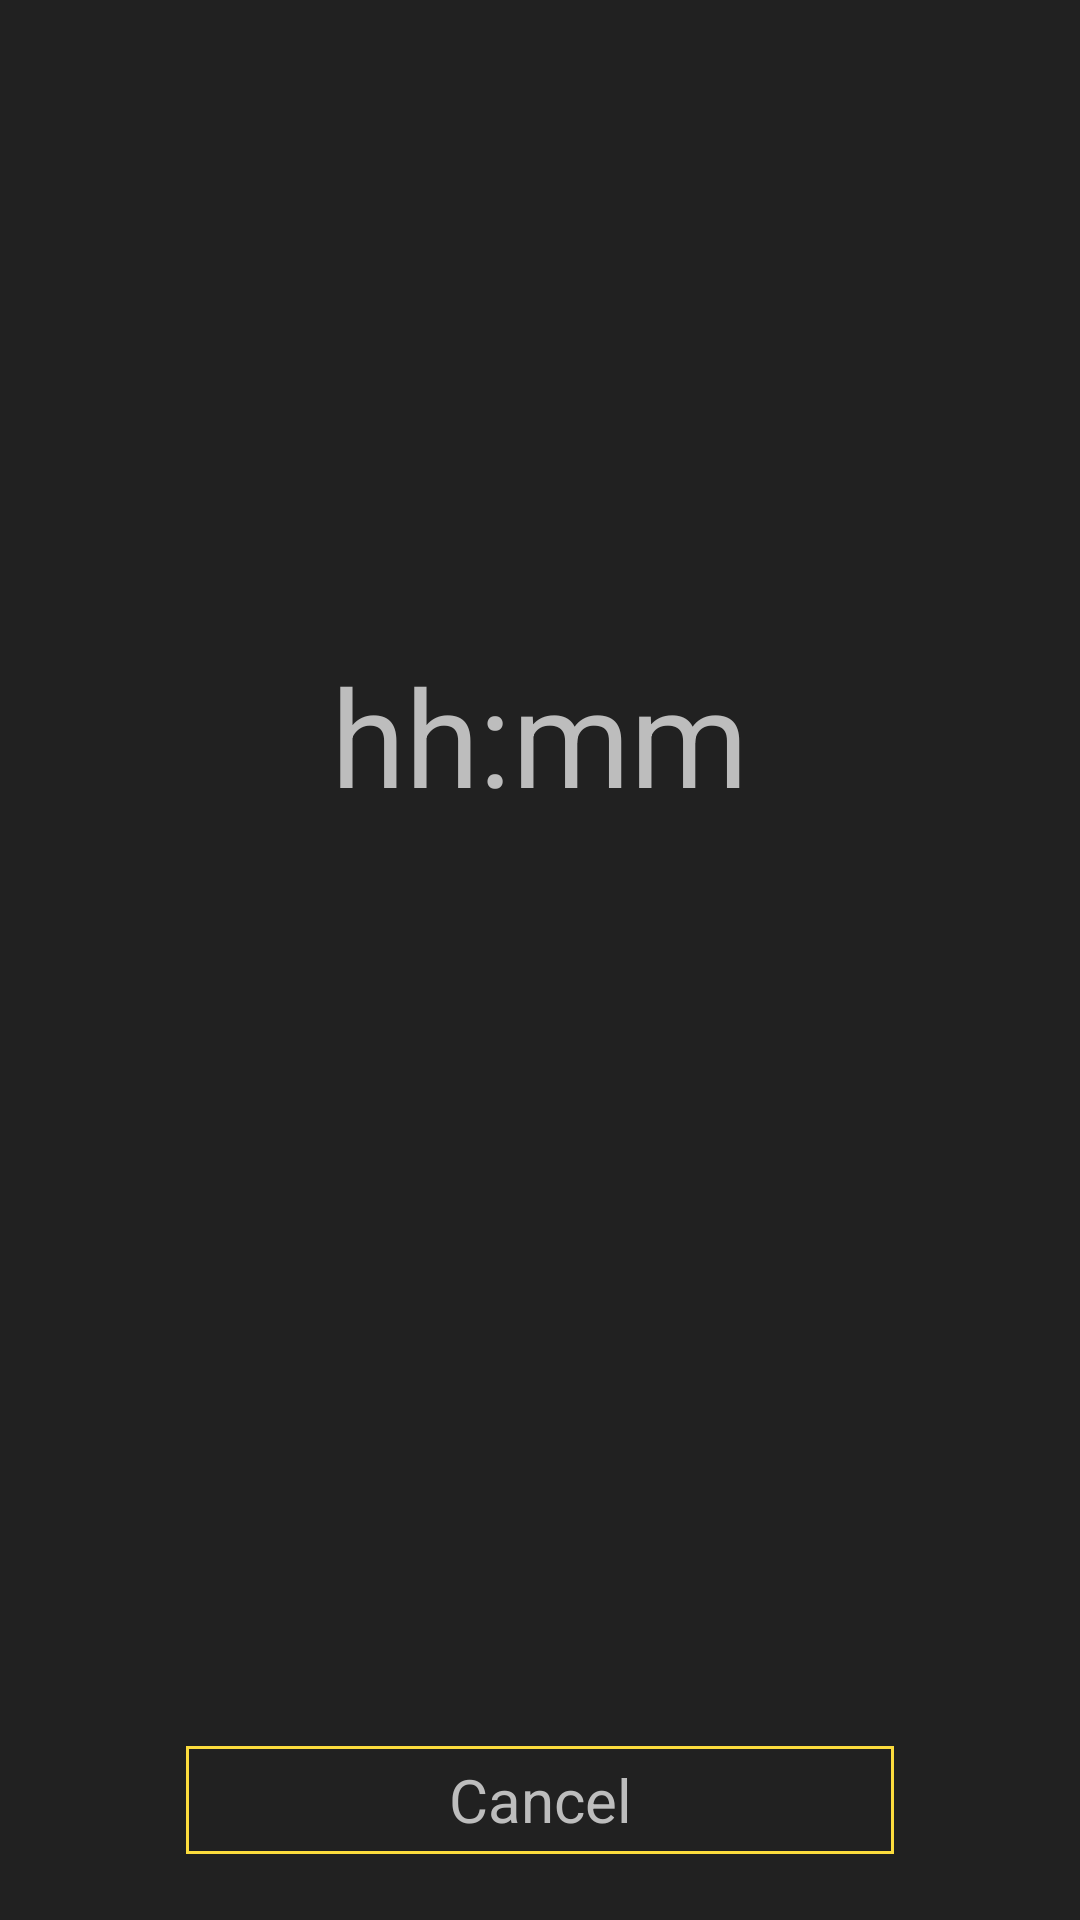

Write the Android layout XML for this screen, with the resource values it uses.
<!-- AndroidManifest.xml: application theme AppTheme -->
<!-- res/layout/view_timer_in_progress.xml -->
<?xml version="1.0" encoding="utf-8"?>
<LinearLayout xmlns:android="http://schemas.android.com/apk/res/android"
    android:id="@+id/more_base_container"
    android:layout_width="match_parent"
    android:layout_height="match_parent"
    android:background="@color/primaryGrey"
    android:orientation="vertical">

    <FrameLayout
        android:layout_width="match_parent"
        android:layout_height="wrap_content"
        android:layout_marginTop="70dp">

        <ProgressBar
            android:id="@+id/pb_timerIP"
            style="?android:attr/progressBarStyleHorizontal"
            android:layout_width="match_parent"
            android:layout_height="350dp"
            android:max="10000"
            android:progress="0"
            android:progressDrawable="@drawable/circular" />

        <TextView
            android:id="@+id/TIP_tv_time"
            android:layout_width="wrap_content"
            android:layout_height="wrap_content"
            android:layout_gravity="center"
            android:gravity="center"
            android:text="@string/TIPreplaceTime"
            android:textColor="@color/primaryTextColor"
            android:textSize="45sp" />

    </FrameLayout>

    <LinearLayout
        android:layout_width="match_parent"
        android:layout_height="match_parent"
        android:layout_gravity="bottom"
        android:orientation="horizontal">

        <TextView
            android:id="@+id/tempButtonIP"
            android:layout_width="match_parent"
            android:layout_height="@dimen/button_height"
            android:layout_gravity="bottom"
            android:layout_marginBottom="@dimen/buttonBottomOffset"
            android:layout_marginLeft="@dimen/buttonLeftRightOffset"
            android:layout_marginRight="@dimen/buttonLeftRightOffset"
            android:background="@drawable/button_border"
            android:gravity="center"
            android:padding="5dp"
            android:text="@string/timer_cancel"
            android:textColor="@color/primaryTextColor"
            android:textSize="@dimen/buttonTextSize" />
    </LinearLayout>
</LinearLayout>
<!-- resources referenced by this layout -->
<resources>
  <color name="primaryGrey">#212121</color>
  <color name="primaryTextColor">#bdbdbd</color>
  <dimen name="buttonBottomOffset">10dp</dimen>
  <dimen name="buttonLeftRightOffset">60dp</dimen>
  <dimen name="buttonTextSize">20sp</dimen>
  <dimen name="button_height">40dp</dimen>
  <!-- drawable button_border (drawable) -->
  <?xml version="1.0" encoding="utf-8"?>
  <layer-list xmlns:android="http://schemas.android.com/apk/res/android">
      <item android:top="2dp" android:left="2dp" android:right="2dp" android:bottom="2dp">
          <shape android:shape="rectangle">
              <stroke android:width="1dp"
                  android:color="@color/primaryYellow" />
              <solid android:color="@color/primaryGrey" />
          </shape>
      </item>
  </layer-list>
  <!-- drawable circular (drawable) -->
  <?xml version="1.0" encoding="utf-8"?>
  <layer-list xmlns:android="http://schemas.android.com/apk/res/android">
      <item android:id="@android:id/secondaryProgress">
          <shape
              android:innerRadiusRatio="3"
              android:shape="ring"
              android:thicknessRatio="20.0"
              android:useLevel="true">
  
  
              <gradient
                  android:centerColor="@color/primaryTextColor"
                  android:endColor="@color/primaryTextColor"
                  android:startColor="@color/primaryTextColor"
                  android:type="sweep" />
          </shape>
      </item>
  
      <item android:id="@android:id/progress">
          <rotate
              android:fromDegrees="270"
              android:pivotX="50%"
              android:pivotY="50%"
              android:toDegrees="270">
  
              <shape
                  android:innerRadiusRatio="3"
                  android:shape="ring"
                  android:thicknessRatio="20.0"
                  android:useLevel="true">
  
  
                  <rotate
                      android:fromDegrees="0"
                      android:pivotX="50%"
                      android:pivotY="50%"
                      android:toDegrees="360" />
  
                  <gradient
                      android:centerColor="@color/primaryYellow"
                      android:endColor="@color/primaryYellow"
                      android:startColor="@color/primaryYellow"
                      android:type="sweep" />
  
              </shape>
          </rotate>
      </item>
  </layer-list>
  <string name="TIPreplaceTime">hh:mm</string>
  <string name="timer_cancel">Cancel</string>
  <style name="AppTheme" parent="Theme.AppCompat.NoActionBar">
          
          <item name="colorPrimary">@color/primaryGrey</item>
          <item name="colorPrimaryDark">@color/primaryDarkGrey</item>
          <item name="colorAccent">@color/primaryYellow</item>
      </style>
  <color name="primaryYellow">#FCDC3D</color>
  <color name="primaryDarkGrey">#424242</color>
</resources>
